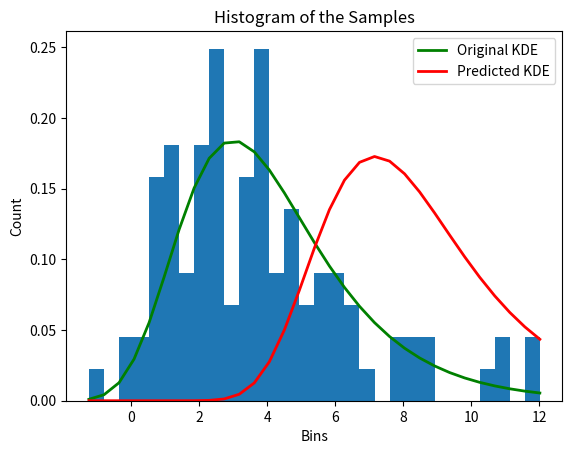

Python code for this plot:

"""
Created on Fri Jan 31 2020

Gumbel Distribution

Author: Zohreh Raziei - raziei.z@husky.neu.edu
"""

import numpy as np
import matplotlib.pyplot as plt


def partial_derivatives(X, beta, alpha):
    X = np.array(X)
    n = X.shape[0]
    # derivative of Likely-Hood function with respect to alpha
    m_gradient = (n / beta) - (sum(np.exp(-(X - alpha / beta))) / beta)
    # derivative of Likely-Hood function with respect to beta
    b_gradient = - (n / beta) + sum((X - alpha) / beta ** 2) - np.dot(((X - alpha) / beta ** 2),
                                                                      np.exp(-(X - alpha / beta)))
    return b_gradient, m_gradient


def estimating_parameters(X, epochs, gema):
    precision = 0.001  # Desired precision of result
    # initializing alpha and beta with method of moment
    beta = (np.std(X) * np.sqrt(6)) / np.pi
    alpha = np.mean(X) - (0.57721 * beta)

    # applying gradient Accent
    for i in range(epochs):

        current_beta = beta
        current_mu = alpha
        # getting partial derivative
        b_gradient, m_gradient = partial_derivatives(X, beta, alpha)
        # maximizing our likely_hood function
        beta = beta + (gema * b_gradient)
        alpha = alpha + (gema * m_gradient)
        # early stopping
        beta_diff = beta - current_beta
        mu_diff = alpha - current_mu
        if abs(mu_diff) <= precision and abs(beta_diff) <= precision:
            break

    return beta, alpha


def visualization(data, beta , alpha):
    # getting parameters with the help of moment generating function
    b = (np.std(data) * np.sqrt(6)) / np.pi
    a = np.mean(data) - (0.57721 * beta)

    #getting parameters with help of parameters estimations
   # b_prediction, a_prediction = estimating_parameters(data, max_iters, gema) # 

    # visulization
    count, bins, ignored = plt.hist(data, 30, density=True)
    # plt original KDE
    plt.plot(bins, (1 / beta) * np.exp(-(bins - alpha) / beta)
             * np.exp(-np.exp(-(bins - alpha) / beta)),
             linewidth=2, label='Original KDE', color='g')
    # plt method of moment/ predicted KDE
    plt.plot(bins, (1 / b) * np.exp(-(bins - m) / b)
             * np.exp(-np.exp(-(bins - m) / b)),
             linewidth=2, label='Predicted KDE', color='r')
    plt.title('Histogram of the Samples')
    plt.xlabel('Bins')
    plt.ylabel('Count')
    plt.legend(loc="upper right")
    plt.savefig('image_name.png')
    plt.show()


if __name__ == "__main__":
    alpha, beta = 3, 2  # location and scale
    n = [100, 1000]  # add 10000
    max_iters = 1000  # Maximum number of iterations
    gema = 0.001
    # create 10 set for every n and randomly create gumbel distribution
    dataset = [np.random.gumbel(alpha, beta, j) for i in range(10) for j in n]
    # for loop for every data in our dataset
    for data in dataset:
        # estimating parameters
        b, m = estimating_parameters(data, max_iters, gema)

        # mean and std with respect to our parameters
        mean = m + (0.57721 * beta)
        std = (beta * np.pi) / (np.sqrt(6))
        print("Mean : {0}  Std : {1} α : {2}  β : {3}".format(mean, std, m, b))

    visualization(dataset[2], beta, alpha)
